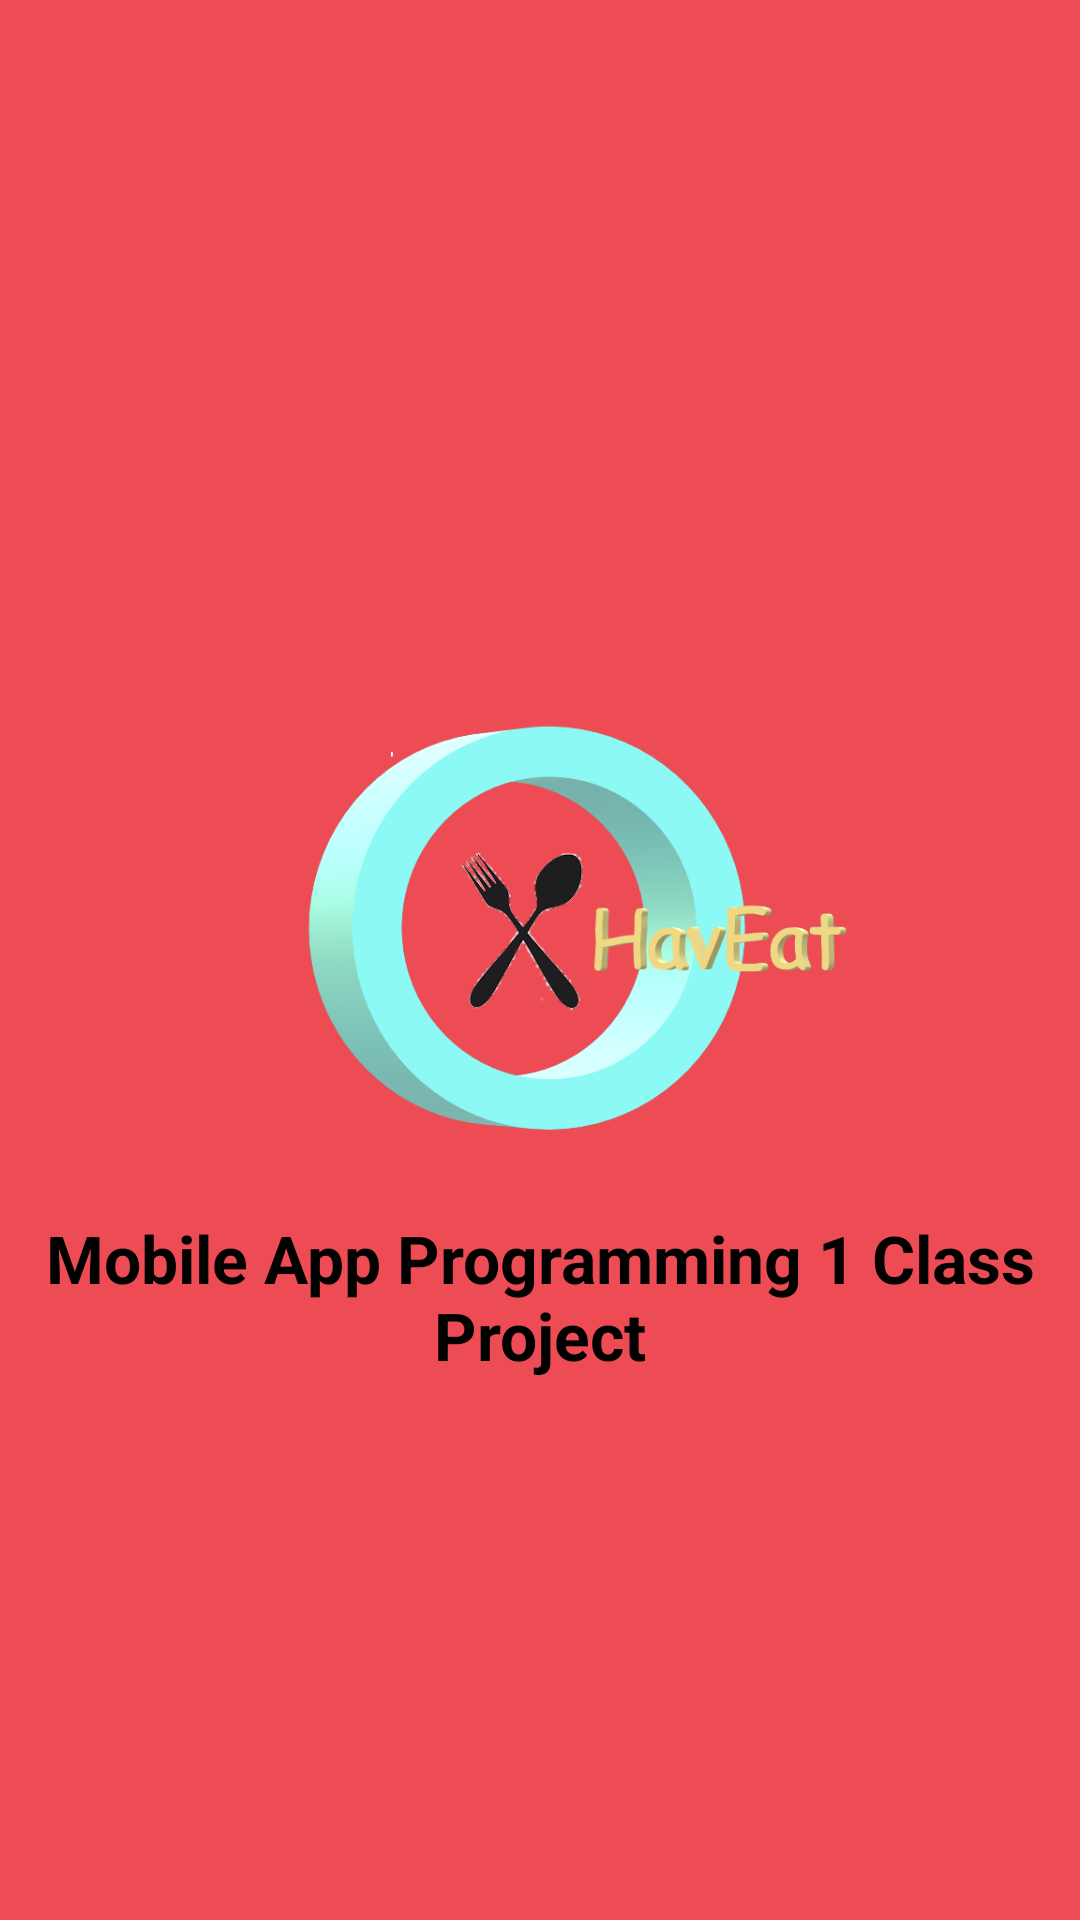

Android layout source for this screen:
<!-- AndroidManifest.xml: application theme Theme.MobileApp_HavEat -->
<!-- res/layout/activity_main.xml -->
<?xml version="1.0" encoding="utf-8"?>
<androidx.constraintlayout.widget.ConstraintLayout xmlns:android="http://schemas.android.com/apk/res/android"
    xmlns:app="http://schemas.android.com/apk/res-auto"
    xmlns:tools="http://schemas.android.com/tools"
    android:layout_width="match_parent"
    android:layout_height="match_parent"
    tools:context=".MainActivity"
    android:background="@color/orange">


    <ImageView
        android:id="@+id/imageView"
        android:layout_width="match_parent"
        android:layout_height="match_parent"
        android:layout_alignParentTop="true"
        android:layout_alignParentEnd="true"
        android:layout_alignParentBottom="true"
        android:layout_marginTop="0dp"
        android:layout_marginEnd="0dp"
        android:layout_marginBottom="0dp"
        app:srcCompat="@drawable/haveat" />

    <TextView
        android:id="@+id/textView"
        android:layout_width="match_parent"
        android:layout_height="56dp"
        android:layout_alignParentTop="true"
        android:layout_alignParentBottom="true"
        android:text="Mobile App Programming 1 Class Project"
        android:textAlignment="center"
        android:textColor="@color/black"
        android:textSize="22sp"
        android:textStyle="bold"
        app:layout_constraintBottom_toBottomOf="parent"
        app:layout_constraintTop_toTopOf="parent"
        app:layout_constraintVertical_bias="0.693"
        tools:ignore="MissingConstraints"
        tools:layout_editor_absoluteX="-16dp" />

</androidx.constraintlayout.widget.ConstraintLayout>
<!-- resources referenced by this layout -->
<resources>
  <color name="black">#FF000000</color>
  <color name="orange">#ed4c54</color>
  <!-- drawable haveat: png bitmap (drawable-v24, 57709 bytes) -->
  <style name="Theme.MobileApp_HavEat" parent="Theme.MaterialComponents.DayNight.NoActionBar">
          
          <item name="colorPrimary">@color/purple_500</item>
          <item name="colorPrimaryVariant">@color/purple_700</item>
          <item name="colorOnPrimary">@color/white</item>
          
          <item name="colorSecondary">@color/teal_200</item>
          <item name="colorSecondaryVariant">@color/teal_700</item>
          <item name="colorOnSecondary">@color/black</item>
          
          <item name="android:statusBarColor" tools:targetApi="l">?attr/colorPrimaryVariant</item>
          
      </style>
  <color name="purple_500">#FF6200EE</color>
  <color name="purple_700">#FF3700B3</color>
  <color name="white">#FFFFFFFF</color>
  <color name="teal_200">#FF03DAC5</color>
  <color name="teal_700">#FF018786</color>
</resources>
